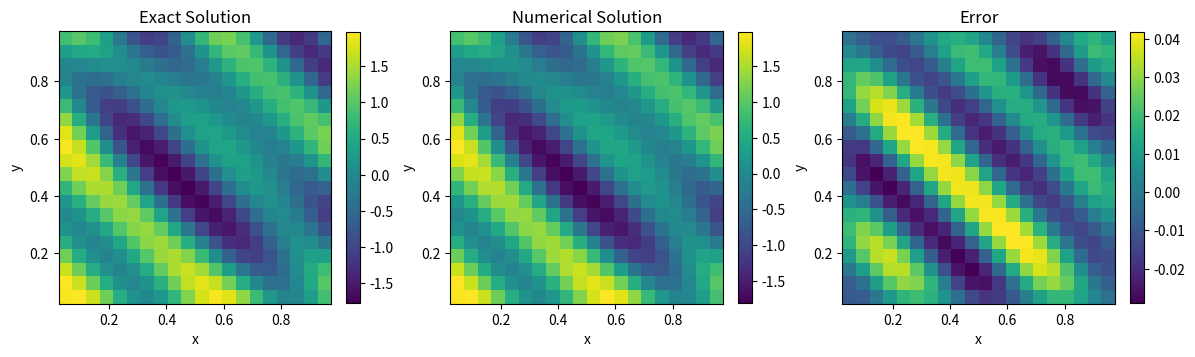
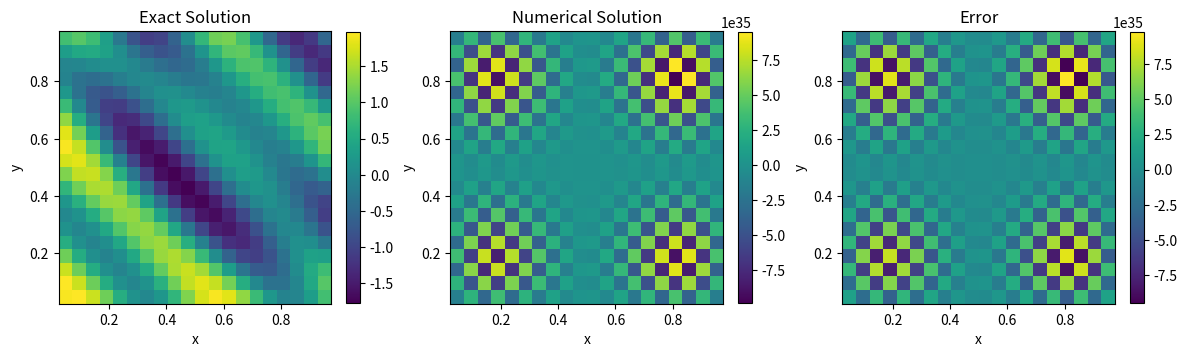
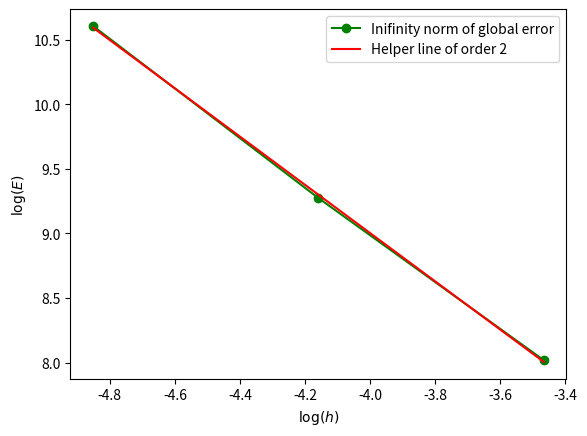

Write Python code to recreate these figures, in order.
import numpy as np 
from scipy.sparse import spdiags, kron, eye,csc_matrix
from scipy.sparse.linalg import inv, spsolve
import matplotlib.pyplot as plt

def exactfunc(x,y):
    return np.sin(4*np.pi*(x+y))+np.cos(4*np.pi*x*y)

def f_func(x,y): 
    term1 = 2*np.sin(4*np.pi*(x+y))
    term2 = (x**2+y**2)*np.cos(4*np.pi*x*y)
    return -(4*np.pi)**2*(term1+term2)

def f_nab2(x,y):
    return 256 * np.pi**2 * (4 * np.pi**2 * np.sin(4 * np.pi * (x + y)) +
                             (-1/4 + (x**2 + y**2)**2 * np.pi**2) * np.cos(4 * np.pi * x * y) +
                             2 * np.sin(4 * np.pi * x * y) * np.pi * x * y)

def is_less_than(t1, t2, place):

    if place == "edge_l_r":
        return t1[0] == t2[0] and t1[1] < t2[1]
    if place == "edge_b_u":
        return t1[0] < t2[0] and t1[1] == t2[1]

def poisson_A5(m):
    e = np.ones(m)
    S = spdiags([e,-2*e,e], [-1, 0, 1], m, m, format="csc")
    I = eye(m, format="csc")
    A = kron(I, S) + kron(S, I)
    A=(m+1)**2*A
    return A

def poisson_A9(m):
    e = np.ones(m)
    S = spdiags([-e, -10*e, -e], [-1, 0, 1], m, m)#, format="csc")
    I = spdiags([-1/2*e, e, -1/2*e], [-1, 0, 1], m, m)#, format="csc")
    A = 1/6 * (m+1)**2 * (kron(I, S) + kron(S, I))
    return A

def poisson_b5(m):

    h = 1/(m+1)
    
    x = np.linspace(0,1,m+2)
    y = np.linspace(0,1,m+2)
    b = np.zeros(m*m)

    for j in range(1,m+1): # y 
        for i in range(1,m+1): # x 

            k = i+m*(j-1)

            point = (i,j)    

            # The corners
            if (1,1) == point: # left bottom corner
                b[k-1] = -exactfunc(x[i-1],y[j])/(h**2) - exactfunc(x[i],y[j-1])/(h**2)  
            elif point == (m,1): # right bottem corner
                b[k-1] = -exactfunc(x[i+1],y[j])/(h**2) - exactfunc(x[i],y[j-1])/(h**2)  
            elif (1,m) == point: # left upper corner
                b[k-1] = -exactfunc(x[i-1],y[j])/(h**2) - exactfunc(x[i],y[j+1])/(h**2)
            elif point == (m,m): # right upper corner
                b[k-1] = -exactfunc(x[i+1],y[j])/(h**2) - exactfunc(x[i],y[j+1])/(h**2) 
            elif is_less_than((1,1),point,"edge_b_u") & is_less_than(point,(m,1),"edge_b_u"): # bottem row
                b[k-1] = -exactfunc(x[i],y[j-1])/(h**2)
            elif is_less_than((1,m),point,"edge_b_u") & is_less_than(point,(m,m),"edge_b_u"): # upper row
                b[k-1] = -exactfunc(x[i],y[j+1])/(h**2) 
            elif is_less_than((1,1),point,"edge_l_r") & is_less_than(point,(1,m),"edge_l_r"):
                b[k-1] = -exactfunc(x[i-1],y[j])/(h**2) # left side 
            elif is_less_than((m,1),point,"edge_l_r") & is_less_than(point,(m,m),"edge_l_r"):
                b[k-1] = -exactfunc(x[i+1],y[j])/(h**2) # right side 

            b[k-1] += f_func(x[i],y[j]) # tilføjelse af f i b vektoren

    return b

def poisson_b9(m,correction):

    h = 1/(m+1)
    
    x = np.linspace(0,1,m+2)
    y = np.linspace(0,1,m+2)
    b = np.zeros(m*m)

    for j in range(1,m+1): # y 
        for i in range(1,m+1): # x 

            k = i+m*(j-1)

            point = (i,j)    

            # The corners
            if (1,1) == point: # left bottom corner    
                b[k-1] = -4*exactfunc(x[i-1],y[j])/(6*h**2) - 4*exactfunc(x[i],y[j-1])/(6*h**2) -exactfunc(x[i-1],y[j-1])/(6*h**2) -exactfunc(x[i+1],y[j-1])/(6*h**2) -exactfunc(x[i-1],y[j+1])/(6*h**2)
            elif point == (m,1): # right bottom corner
                b[k-1] = -4*exactfunc(x[i+1],y[j])/(6*h**2) - 4*exactfunc(x[i],y[j-1])/(6*h**2) -exactfunc(x[i+1],y[j-1])/(6*h**2) -exactfunc(x[i+1],y[j+1])/(6*h**2) -exactfunc(x[i-1],y[j-1])/(6*h**2)  
            elif (1,m) == point: # left upper corner
                b[k-1] = -4*exactfunc(x[i-1],y[j])/(6*h**2) - 4*exactfunc(x[i],y[j+1])/(6*h**2)-exactfunc(x[i-1],y[j-1])/(6*h**2) -exactfunc(x[i+1],y[j+1])/(6*h**2)-exactfunc(x[i-1],y[j+1])/(6*h**2)
            elif point == (m,m): # right upper corner
                b[k-1] = -4*exactfunc(x[i+1],y[j])/(6*h**2) - 4*exactfunc(x[i],y[j+1])/(6*h**2)-exactfunc(x[i-1],y[j+1])/(6*h**2) -exactfunc(x[i+1],y[j-1])/(6*h**2)-exactfunc(x[i+1],y[j+1])/(6*h**2)

            elif is_less_than((1,1),point,"edge_b_u") & is_less_than(point,(m,1),"edge_b_u"): # bottom row
                b[k-1] = -4*exactfunc(x[i],y[j-1])/(6*h**2) -exactfunc(x[i-1],y[j-1])/(6*h**2) -exactfunc(x[i+1],y[j-1])/(6*h**2)   
            elif is_less_than((1,m),point,"edge_b_u") & is_less_than(point,(m,m),"edge_b_u"): # upper row
                b[k-1] = -4*exactfunc(x[i],y[j+1])/(6*h**2) -exactfunc(x[i-1],y[j+1])/(6*h**2) -exactfunc(x[i+1],y[j+1])/(6*h**2) 
            elif is_less_than((1,1),point,"edge_l_r") & is_less_than(point,(1,m),"edge_l_r"): # left side
                b[k-1] = -4*exactfunc(x[i-1],y[j])/(6*h**2) -exactfunc(x[i-1],y[j-1])/(6*h**2) -exactfunc(x[i-1],y[j+1])/(6*h**2)
            elif is_less_than((m,1),point,"edge_l_r") & is_less_than(point,(m,m),"edge_l_r"): # right side
                b[k-1] = -4*exactfunc(x[i+1],y[j])/(6*h**2) -exactfunc(x[i+1],y[j-1])/(6*h**2) -exactfunc(x[i+1],y[j+1])/(6*h**2)
            
            if correction:
                b[k-1] += f(x[i],y[j]) + h**2/12*f_nab2(x[i],y[j]) # tilføjelse af f i b vektoren
            else:
                b[k-1] += f(x[i],y[j]) # tilføjelse af f i b vektoren
 
    return b 

def Amult(U,m):

    result = np.zeros(m*m)
    h = 1/(m+1)

    for i in range(1,m+1):
        for j in range(1,m+1):

            point = (i,j)
            k = i+m*(j-1) 
            k_c = k-1 # Current k in vector U
       
            # The corners
            if (1,1) == point: # left bottom corner
                result[k-1] =  -4*U[k_c] + U[k_c+1] + U[k_c+m] 
            elif point == (m,1): # right bottem corner
                result[k-1] = -4*U[k_c] + U[k_c-1] + U[k_c+m]
            elif (1,m) == point: # left upper corner
                result[k-1] = -4*U[k_c] + U[k_c+1] + U[k_c-m]
            elif point == (m,m): # right upper corner
                result[k-1] = -4*U[k_c] + U[k_c-1] + U[k_c-m]
            elif is_less_than((1,1),point,"edge_b_u") & is_less_than(point,(m,1),"edge_b_u"): # bottem row
                result[k-1] = -4*U[k_c] + U[k_c-1] + U[k_c+1] + U[k_c+m] 
            elif is_less_than((1,m),point,"edge_b_u") & is_less_than(point,(m,m),"edge_b_u"): # upper row
                result[k-1] = -4*U[k_c] + U[k_c-1] + U[k_c+1] + U[k_c-m] 
            elif is_less_than((1,1),point,"edge_l_r") & is_less_than(point,(1,m),"edge_l_r"):  # left side 
                result[k-1] = -4*U[k_c] + U[k_c+m] + U[k_c+1] + U[k_c-m] 
            elif is_less_than((m,1),point,"edge_l_r") & is_less_than(point,(m,m),"edge_l_r"): # right side 
                result[k-1] = -4*U[k_c] + U[k_c+m] + U[k_c-1] + U[k_c-m] 
            else:
                result[k-1] = -4*U[k_c] + U[k_c+m] + U[k_c-1] + U[k_c-m] + U[k_c+1] # Rest follows the equation

    # -A**h * U
    return -result/(h**2)

def matrix_figure(A):
    import matplotlib.pyplot as plt
    fig = plt.figure()
    plt.title("Matrix structure")
    img = plt.imshow(A)
    fig.colorbar(img)
    plt.xlabel("k: node index")
    plt.ylabel("k: node index")
    plt.show()

def plot_multigrid(n, idx_from_zero=True):

    # Define marker size
    marker_size_dot = 5
    marker_size_cross = 7

    # Define x and y ranges
    x = np.linspace(0, 1, n+2)  # Add 2 for boundary points
    y = np.linspace(0, 1, n+2)

    # Create meshgrid
    X, Y = np.meshgrid(x, y)

    # Plotting the grid
    plt.figure(figsize=(6,6))

    # Plotting interior points
    for i in range(1, len(x) - 1):
        for j in range(1, len(y) - 1):
            if (i * (n+2) + j) % 2 == 0:  # Even interior points
                plt.plot(X[i, j], Y[i, j], 'bo', markersize=marker_size_dot)  # Plot as dot
            else:  # Odd interior points
                plt.plot(X[i, j], Y[i, j], 'bx', markersize=marker_size_cross)  # Plot as cross

    # Plotting boundary points
    plt.plot(X[:, 0], Y[:, 0], 'ro', markersize=marker_size_dot)  # left boundary
    plt.plot(X[:, -1], Y[:, -1], 'ro', markersize=marker_size_dot)  # right boundary
    plt.plot(X[0, :], Y[0, :], 'ro', markersize=marker_size_dot)  # bottom boundary
    plt.plot(X[-1, :], Y[-1, :], 'ro', markersize=marker_size_dot)  # top boundary

    # Adding labels for interior points
    if idx_from_zero:
        label1 = 0
        label2 = 0
    else:
        label1 = 1
        label2 = 1
        
    for i in range(1, len(x) - 1):
        for j in range(1, len(y) - 1):
            plt.text(X[i, j] + 0.03, Y[i, j] - 0.02, str(label1), fontsize=10)
            label1 += 1
            if (i * (n+2) + j) % 2 != 0:  # If it's a cross point
                plt.text(X[i, j] + 0.02, Y[i, j] - 0.05, f"({str(label2)})", fontsize=10)
                label2 += 1
            
            

    plt.title('Uniform Grid with Boundary Points and Labels')
    plt.xlabel('x')
    plt.ylabel('y')
    plt.grid(True)
    plt.gca().set_aspect('equal', adjustable='box')  # Equal aspect ratio
    plt.show()

def plot_u_vec(u):
    m = int(np.sqrt(len(u)))
    u = u.reshape(m, m)
    x = np.linspace(0,1,m+2)
    y = np.linspace(0,1,m+2)
    
    X,Y = np.meshgrid(x[1:-1],y[1:-1])
    
    u_exact = exactfunc(X,Y)
    
    err = u_exact-u
    
    fig, ax = plt.subplots(1, 3, figsize=(14, 4))
    
    cbar_fraction = 0.045
    
    ax0 = ax[0].pcolormesh(X, Y, u_exact)
    ax[0].set_title("Exact Solution")
    ax[0].set_aspect('equal', 'box')
    ax[0].set_xlabel("x")
    ax[0].set_ylabel("y")
    fig.colorbar(ax0, ax=ax[0], fraction=cbar_fraction)
    
    ax1 = ax[1].pcolormesh(X, Y, u)
    ax[1].set_title("Numerical Solution")
    ax[1].set_aspect('equal', 'box')
    ax[1].set_xlabel("x")
    ax[1].set_ylabel("y")
    fig.colorbar(ax1, ax=ax[1], fraction=cbar_fraction)
    
    ax2 = ax[2].pcolormesh(X, Y, err)
    ax[2].set_title("Error")
    ax[2].set_aspect('equal', 'box')
    ax[2].set_xlabel("x")
    ax[2].set_ylabel("y")
    fig.colorbar(ax2, ax=ax[2], fraction=cbar_fraction)
    
    fig.subplots_adjust(wspace=0.3)

def eigenvalues_5point_relax(h,p,q,omega):

    # Eigenvalue for G (Iteration matrix) eq. (3.15)
    lambda_pq = 2/(h**2)*( (np.cos(p*np.pi*h)-1) + (np.cos(q*np.pi*h)-1) ) 

    # The derived eigenvalue for the G_omega 
    gamma_pq = (1-omega)+omega*(1+h**2/4*lambda_pq) # eq. (4.90)
    
    return gamma_pq


def generate_P(m):

    x_range = np.arange(1, m+1)
    y_range = np.arange(1, m+1)

    # Create a meshgrid of coordinates
    X, Y = np.meshgrid(x_range, y_range)

    # Flatten the meshgrid and create an array of tuples
    array_points = np.column_stack((X.ravel(), Y.ravel()))
    points = [tuple(row) for row in array_points]

    m_f = int(m*m)
    m_c = int((m_f-1)/2)

    P = np.zeros([m_f,m_c+1])

    for idx,row in enumerate(P):
        
        # The current point
        point = points[idx]

        # Changing to 1-indexing
        idx += 1

        if idx%2 == 0: # Even number (coarse grid values)

            row[int(idx/2)] = 1  # Passes on the value we know already

        else: # Odd number (fine grid values)      
            if (1,1) == point: # left bottom corner
                # Up 
                row[int((idx+m)/2)] = 1/2
                # Right 
                row[int((idx+1)/2)] = 1/2

            elif point == (m,1): # right bottem corner
                # Up 
                row[int((idx+m)/2)] = 1/2
                #left 
                row[int((idx-1)/2)] = 1/2

            elif (1,m) == point: # left upper corner
                # Down
                row[int((idx-m)/2)] = 1/2
                # Right 
                row[int((idx+1)/2)] = 1/2

            elif point == (m,m): # right upper corner
                # Down
                row[int((idx-m)/2)] = 1/2
                #left 
                row[int((idx-1)/2)] = 1/2
                    
            elif is_less_than((1,1),point,"edge_b_u") & is_less_than(point,(m,1),"edge_b_u"): # bottem row
                # Up 
                row[int((idx+m)/2)] = 1/3
                # Right 
                row[int((idx+1)/2)] = 1/3
                #left 
                row[int((idx-1)/2)] = 1/3

            elif is_less_than((1,m),point,"edge_b_u") & is_less_than(point,(m,m),"edge_b_u"): # upper row
                # Down
                row[int((idx-m)/2)] = 1/3
                # Right 
                row[int((idx+1)/2)] = 1/3
                #left 
                row[int((idx-1)/2)] = 1/3

            elif is_less_than((1,1),point,"edge_l_r") & is_less_than(point,(1,m),"edge_l_r"):  # left side 
                # Up 
                row[int((idx+m)/2)] = 1/3
                # Down
                row[int((idx-m)/2)] = 1/3
                # Right 
                row[int((idx+1)/2)] = 1/3

            elif is_less_than((m,1),point,"edge_l_r") & is_less_than(point,(m,m),"edge_l_r"): # right side 
                # Up 
                row[int((idx+m)/2)] = 1/3
                # Down
                row[int((idx-m)/2)] = 1/3
                #left 
                row[int((idx-1)/2)] = 1/3

            else: # Mid points, we use all of the points in the stencil
                # Up 
                row[int((idx+m)/2)] = 1/4
                # Down
                row[int((idx-m)/2)] = 1/4
                # Right 
                row[int((idx+1)/2)] = 1/4
                #left 
                row[int((idx-1)/2)] = 1/4

    # Deleting first column due to 1-indexing
    P = P[:,1:]

    return csc_matrix(P)

def generate_R(m):

    x_range = np.arange(1, m+1)
    y_range = np.arange(1, m+1)

    # Create a meshgrid of coordinates
    X, Y = np.meshgrid(x_range, y_range)

    # Flatten the meshgrid and create an array of tuples
    array_points = np.column_stack((X.ravel(), Y.ravel()))
    points = [tuple(row) for row in array_points]

    m_f = int(m*m)
    m_c = int((m_f-1)/2)

    R = np.zeros([m_c,m_f+1])

    for idx,row in enumerate(R):

        # The current point
        point = points[idx*2+1]

        # Changing to 1-indexing
        idx += 1
                
        if is_less_than((1,1),point,"edge_b_u") & is_less_than(point,(m,1),"edge_b_u"): # bottem row
            # Up 
            row[int(idx*2+m)] = 1/6
            # Right 
            row[int(idx*2+1)] = 1/6
            #left 
            row[int(idx*2-1)] = 1/6
            # Mid point
            row[int(idx*2)] = 1/2  

        elif is_less_than((1,m),point,"edge_b_u") & is_less_than(point,(m,m),"edge_b_u"): # upper row
            # Down
            row[int(idx*2-m)] = 1/6
            # Right 
            row[int(idx*2+1)] = 1/6
            #left 
            row[int(idx*2-1)] = 1/6
            # Mid point
            row[int(idx*2)] = 1/2  

        elif is_less_than((1,1),point,"edge_l_r") & is_less_than(point,(1,m),"edge_l_r"):  # left side 
            # Up 
            row[int(idx*2+m)] = 1/6
            # Down
            row[int(idx*2-m)] = 1/6
            # Right 
            row[int(idx*2+1)] = 1/6
            # Mid point
            row[int(idx*2)] = 1/2 

        elif is_less_than((m,1),point,"edge_l_r") & is_less_than(point,(m,m),"edge_l_r"): # right side 
            # Up 
            row[int(idx*2+m)] = 1/6
            # Down
            row[int(idx*2-m)] = 1/6
            #left 
            row[int(idx*2-1)] = 1/6
            # Mid point
            row[int(idx*2)] = 1/2 

        else: # Mid points, we use all of the points in the stencil
            # Up 
            row[int(idx*2+m)] = 1/8
            # Down
            row[int(idx*2-m)] = 1/8
            # Right 
            row[int(idx*2+1)] = 1/8
            #left 
            row[int(idx*2-1)] = 1/8
            # Mid point
            row[int(idx*2)] = 1/2 

    # Deleting first column due to 1-indexing
    R = R[:,1:]

    return csc_matrix(R)

def interpolate(P,ec):    

    e = P@ec
                
    return e

def coarsen(R,res):

    # residual of coarse 
    r_coarse = R@res

    return r_coarse

def smooth(U,omega,m,F):

    # Step size
    h = 1/(m+1)

    # Dervied from eq. (4.88)
    Unew = U+(omega*h**2/4)*Amult(U, m) + omega*F

    return Unew

def VCM(A,R,P,u,f,l,m):

    omega = 2/3

    if l == 1:
        u = spsolve(A,f)
    else: 
        u = smooth(u,omega,m,f)
        r_f = f+Amult(u,m)
        r_c = coarsen(R,r_f)
        m_c = int((u.size-1)/2)
        e_c = np.zeros(m_c)
        e_c = VCM(R@A@P,R,P,e_c,r_c,l-1,int(np.sqrt(m_c)))
        e_f = interpolate(P,e_c)
        u = u + e_f
        u = smooth(u,omega,m,f)
        
    return u

#%%

k = 3
m = 2**k - 1 # m*m is the grid
l = 2
A = poisson_A5(m)
f = poisson_b5(m)

P = generate_P(m) 
R = generate_R(m)

u = np.zeros(m*m)

u_solution = VCM(A,R,P,u,f,l,m)



# [redacted]

m = 20
A = poisson_A5(m)
f = poisson_b5(m)
u_direct = spsolve(A,f)

plot_u_vec(u_direct)


omega = 2/3
u_iter = np.zeros(m*m)
for _ in range(100):
    u_iter = smooth(u_iter,omega,m,f)
plot_u_vec(u_iter)

#plot_multigrid(7, idx_from_zero=False)

I = np.eye(m*m)
h = 1/(m+1)
A = A.toarray()
G = I + omega*h**2*A/4
condition_number = np.linalg.cond(G)
print("cond of G", condition_number)

Gk = np.copy(G)
for k in range(10):
    Gk *= G
    print(np.max(np.abs(Gk)))

vals,vecs = np.linalg.eig(G)
eig_max = np.max(np.abs(vals))

# Allans code
M = np.diag(np.diag(A))
N=M-A
invM = np.linalg.inv(M)
Gnew = invM @ N
b = invM @ f

condition_number = np.linalg.cond(Gnew)
print("cond of Gnew", condition_number)

#%% Convergence test
from numpy.linalg import norm

N = 8
H = np.zeros(N-5)
E_inf = np.zeros(N-5)

for k in range(5,N):
    print(k)
    
    m = 2**k-1
    
    H[k-5] = 1/(m+1)
    
    x = np.linspace(0,1,m+2)
    y = np.linspace(0,1,m+2)

    l = 2
    A = poisson_A5(m)
    f = poisson_b5(m)
    u = np.zeros(m*m)

    P = generate_P(m) 
    R = generate_R(m)

    u_solution = VCM(A,R,P,u,f,l,m)
    u_solution = u_solution.reshape(m, m)

    X,Y = np.meshgrid(x[1:-1],y[1:-1])

    u_exact = exactfunc(X,Y)
    e_i = abs(u_solution-u_exact)
    E_inf[k-5] = np.max(e_i)
    
a,b = np.polyfit(np.log(H), np.log(E_inf), 1)
print(a)
plt.figure()
plt.plot(np.log(H),np.log(E_inf),"o-",color="green",label="Inifinity norm of global error")
plt.plot(np.log(H),b+a*np.log(H),color="red",label="Helper line of order 2")
plt.xlabel(r"$\log(h)$")
plt.ylabel(r"$\log(E)$")
plt.legend()
plt.show()
